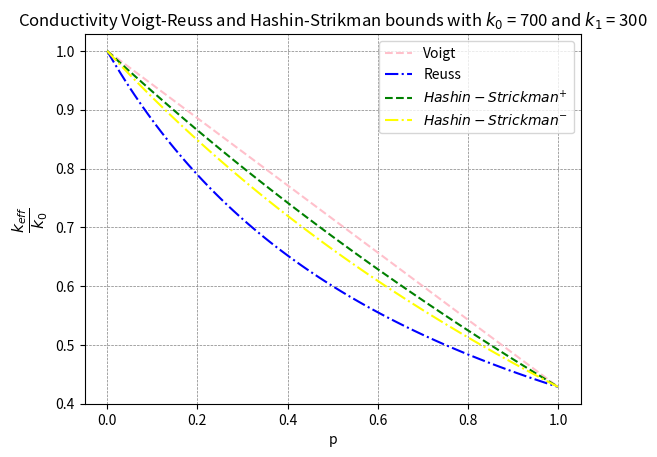
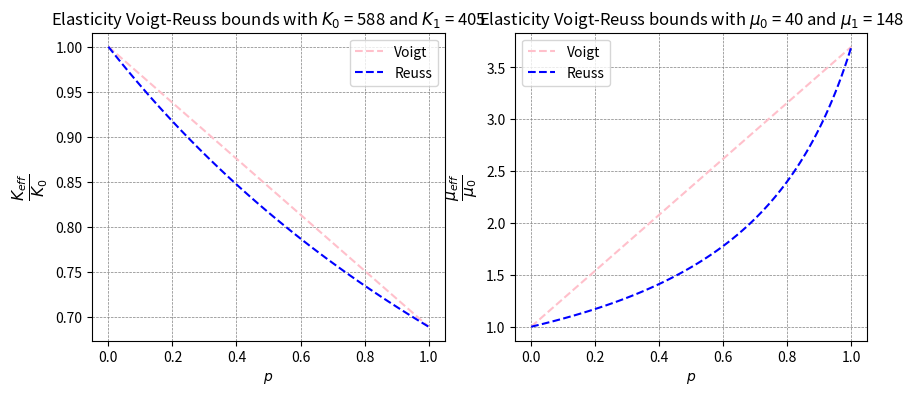

Python code for these plots, in order:
from random import randint

from matplotlib import pyplot as plt

def voigt_reuss_bounds_conductivity(k_0: float, k_1: float) -> dict:
    volume_fraction_of_inhomo = [i / 100 for i in range(0, 101)]

    k_v, k_r = [], []

    for p in volume_fraction_of_inhomo:
        k_v.append((k_0 * (1 - p) + k_1 * p) / k_0)
        k_r.append(((1 - p) / k_0 + p / k_1) ** (-1) / k_0)

    return {
        'bound_1': k_v,
        'colour_1': 'pink',
        'label_name_1': 'Voigt',
        'bound_2': k_r,
        'colour_2': 'blue',
        'label_name_2': 'Reuss',
        'volume_fraction': volume_fraction_of_inhomo,
        'name': f'Conductivity Voigt-Reuss bounds with $k_0$ = {k_0} and $k_1$ = {k_1}'
    }


def voigt_reuss_bounds_elasticity(k_0: float, k_1: float, m_0: float, m_1: float) -> dict:
    volume_fraction_of_inhomo = [i / 100 for i in range(0, 101)]

    k_v, k_r, m_v, m_r = [], [], [], []

    for p in volume_fraction_of_inhomo:
        k_v.append((k_0 * (1 - p) + k_1 * p) / k_0)
        k_r.append(((1 - p) / k_0 + p / k_1) ** (-1) / k_0)

        m_v.append((m_0 * (1 - p) + m_1 * p) / m_0)
        m_r.append(((1 - p) / m_0 + p / m_1) ** (-1) / m_0)

    return {
        'k': {
            'bound_1': k_v,
            'colour_1': 'pink',
            'bound_2': k_r,
            'colour_2': 'blue',
            'volume_fraction': volume_fraction_of_inhomo,
            'name': r'Elasticity Voigt-Reuss bounds with $K_0$ = ' + str(k_0) + ' and $K_1$ = ' + str(k_1)
        },
        'm': {
            'bound_1': m_v,
            'colour_1': 'pink',
            'bound_2': m_r,
            'colour_2': 'blue',
            'volume_fraction': volume_fraction_of_inhomo,
            'name': r'Elasticity Voigt-Reuss bounds with $\mu_0$ = ' + str(m_0) + r' and $\mu_1$ = ' + str(m_1)
        }
    }

def hashin_shtrikman_bounds_conductivity(k_0: float, k_1: float) -> dict:
    volume_fraction_of_inhomo = [i / 100 for i in range(0, 101)]

    k_up, k_low = [], []

    for p in volume_fraction_of_inhomo:
        if k_0 > k_1:
            k_up.append((k_0 + p / ((1 - p) / 3 / k_0 + 1 / (k_1 - k_0))) / k_0)
            k_low.append((k_1 + (1 - p) / (p / 3 / k_1 - 1 / (k_1 - k_0))) / k_0)
        else:
            k_low.append((k_0 + p / ((1 - p) / 3 / k_0 + 1 / (k_1 - k_0))) / k_0)
            k_up.append((k_1 + (1 - p) / (p / 3 / k_1 - 1 / (k_1 - k_0))) / k_0)
    print('Upper bound:', k_up)
    print('Lowwer bound:', k_low)
    return {
        'bound_1': k_up,
        'colour_1': 'green',
        'label_name_1': r'$Hashin-Strickman^{+}$',
        'bound_2': k_low,
        'colour_2': 'yellow',
        'label_name_2': r'$Hashin-Strickman^{-}$',
        'volume_fraction': volume_fraction_of_inhomo,
        'name': f'Conductivity Voigt-Reuss and Hashin-Strikman bounds with $k_0$ = {k_0} and $k_1$ = {k_1}'
    }

def draw_bounds_elasticity(data: dict) -> None:
    fig, (ax1, ax2) = plt.subplots(ncols=2, figsize=(10, 4))

    ax1.plot(data['k']['volume_fraction'], data['k']['bound_1'], label='Voigt', linestyle='--', color=data['k']['colour_1'])
    ax1.plot(data['k']['volume_fraction'], data['k']['bound_2'], label='Reuss', linestyle='--',
             color=data['k']['colour_2'])
    ax1.set_title(data['k']['name'])
    ax1.set_xlabel(r'$p$')
    ax1.set_ylabel(r'$\frac{K_{eff}}{K_0}$', fontsize=16)
    ax1.grid(True, color='gray', linestyle='--', linewidth=0.5)
    ax1.legend()

    ax2.plot(data['m']['volume_fraction'], data['m']['bound_1'], label='Voigt', linestyle='--',
             color=data['m']['colour_1'])
    ax2.plot(data['m']['volume_fraction'], data['m']['bound_2'], label='Reuss', linestyle='--',
             color=data['m']['colour_2'])
    ax2.set_title(data['m']['name'])
    ax2.set_xlabel(r'$p$')
    ax2.set_ylabel(r'$\frac{\mu_{eff}}{\mu_0}$', fontsize=16)
    ax2.grid(True, color='gray', linestyle='--', linewidth=0.5)
    ax2.legend()

    plt.show()

def draw_bounds_conductivity(data: list[dict]) -> None:
    for bounds in data:
        plt.plot(bounds['volume_fraction'], bounds['bound_1'], label=bounds['label_name_1'], linestyle='--', color=bounds['colour_1'])
        plt.plot(bounds['volume_fraction'], bounds['bound_2'], label=bounds['label_name_2'], linestyle='-.', color=bounds['colour_2'])
        title_name = bounds['name']

    plt.legend()
    plt.ylabel(r'$\frac{k_{eff}}{k_0}$', fontsize=16)
    plt.xlabel(r'p')
    plt.title(title_name)
    plt.grid(True)
    plt.grid(color='gray', linestyle='--', linewidth=0.5)
    plt.show()



if __name__ == '__main__':
    k_0, k_1 = 700, 300
    data1 = voigt_reuss_bounds_conductivity(k_0, k_1)
    data2 = hashin_shtrikman_bounds_conductivity(k_0, k_1)
    draw_bounds_conductivity([data1, data2])
    data = voigt_reuss_bounds_elasticity(randint(1, 800), randint(1, 800), randint(1, 200), randint(1, 200))
    draw_bounds_elasticity(data)
